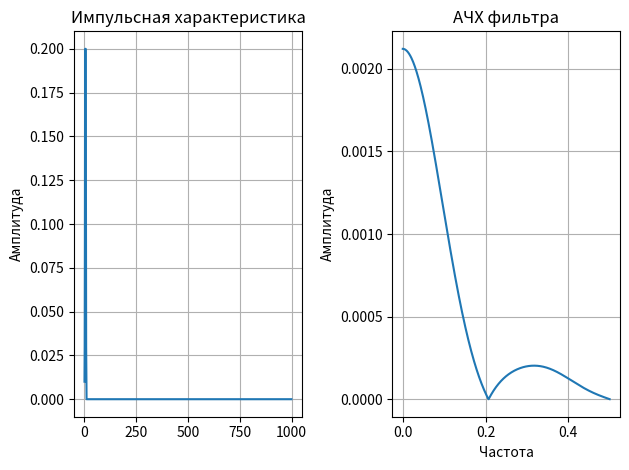

Reproduce this figure in Python.
import numpy as np
import matplotlib.pyplot as plt
import math as m
# расчет импульсной характеристики
def calc_impulse_responce(numerator_coefficients,denominator_coefficients, lenght):
    for n in range(lenght):  # 1000 значений
        if n == 0:
            impulse_response.append(numerator_coefficients[0] / denominator_coefficients[0])
        else:
            previous_sum = 0
            for k in range(1, n + 1):
                if k < len(denominator_coefficients):
                    previous_sum += impulse_response[n - k] * denominator_coefficients[k]
            impulse_response.append((1 / denominator_coefficients[0]) * (numerator_coefficients[n] - previous_sum))
    return impulse_response

# АЧХ 
def DFT(signal):
    num_samples = len(signal)
    ah = np.zeros(int(num_samples / 2))
    bh = np.zeros(int(num_samples / 2))

    for freq_index in range(0, int(num_samples / 2)):
        for sample_index in range(num_samples):
            ah[freq_index] += (signal[sample_index] * np.cos(2 * np.pi * sample_index * freq_index / num_samples))
            bh[freq_index] -= (signal[sample_index] * np.sin(2 * np.pi * sample_index * freq_index / num_samples))
    
    return ah, bh

def calc_amplitude_response(impulse_response):
    num_samples = len(impulse_response)
    amplitude_spectrum = []
    ah, bh = DFT(impulse_response)

    for freq_index in range(num_samples // 2):
        amplitude = m.sqrt((ah[freq_index] * (2 / num_samples)) ** 2 + (bh[freq_index] * (2 / num_samples)) ** 2)
        amplitude_spectrum.append(amplitude)

    return amplitude_spectrum

# коэффициенты фильтра
numerator_coefficients = [0.01,0.03,0.09,0.2,0.2,0.2,0.2,0.09,0.03,0.01]+[0]*1000  # коэффициенты числитель
denominator_coefficients = [1]+[0]*1000  # коэффициенты знаменатель


impulse_response = []  # импульсная характеристика

impulse_response=calc_impulse_responce(numerator_coefficients,denominator_coefficients, lenght=1000)

# импульсная график
plt.subplot(1, 2, 1)
plt.plot(np.arange(1000), impulse_response)
plt.title('Импульсная характеристика')
# plt.xlabel('Номер выборки')
plt.ylabel('Амплитуда')
plt.grid()
plt.tight_layout()
print(impulse_response)
# АЧХ рассчет
amplitude_response = calc_amplitude_response(impulse_response)
frequencies = np.linspace(0, 0.5, len(amplitude_response))

# АЧХ график
plt.subplot(1, 2, 2)
plt.plot(frequencies, amplitude_response)
plt.title('АЧХ фильтра')
plt.xlabel('Частота')
plt.ylabel('Амплитуда')
plt.grid()
plt.tight_layout()

plt.show()